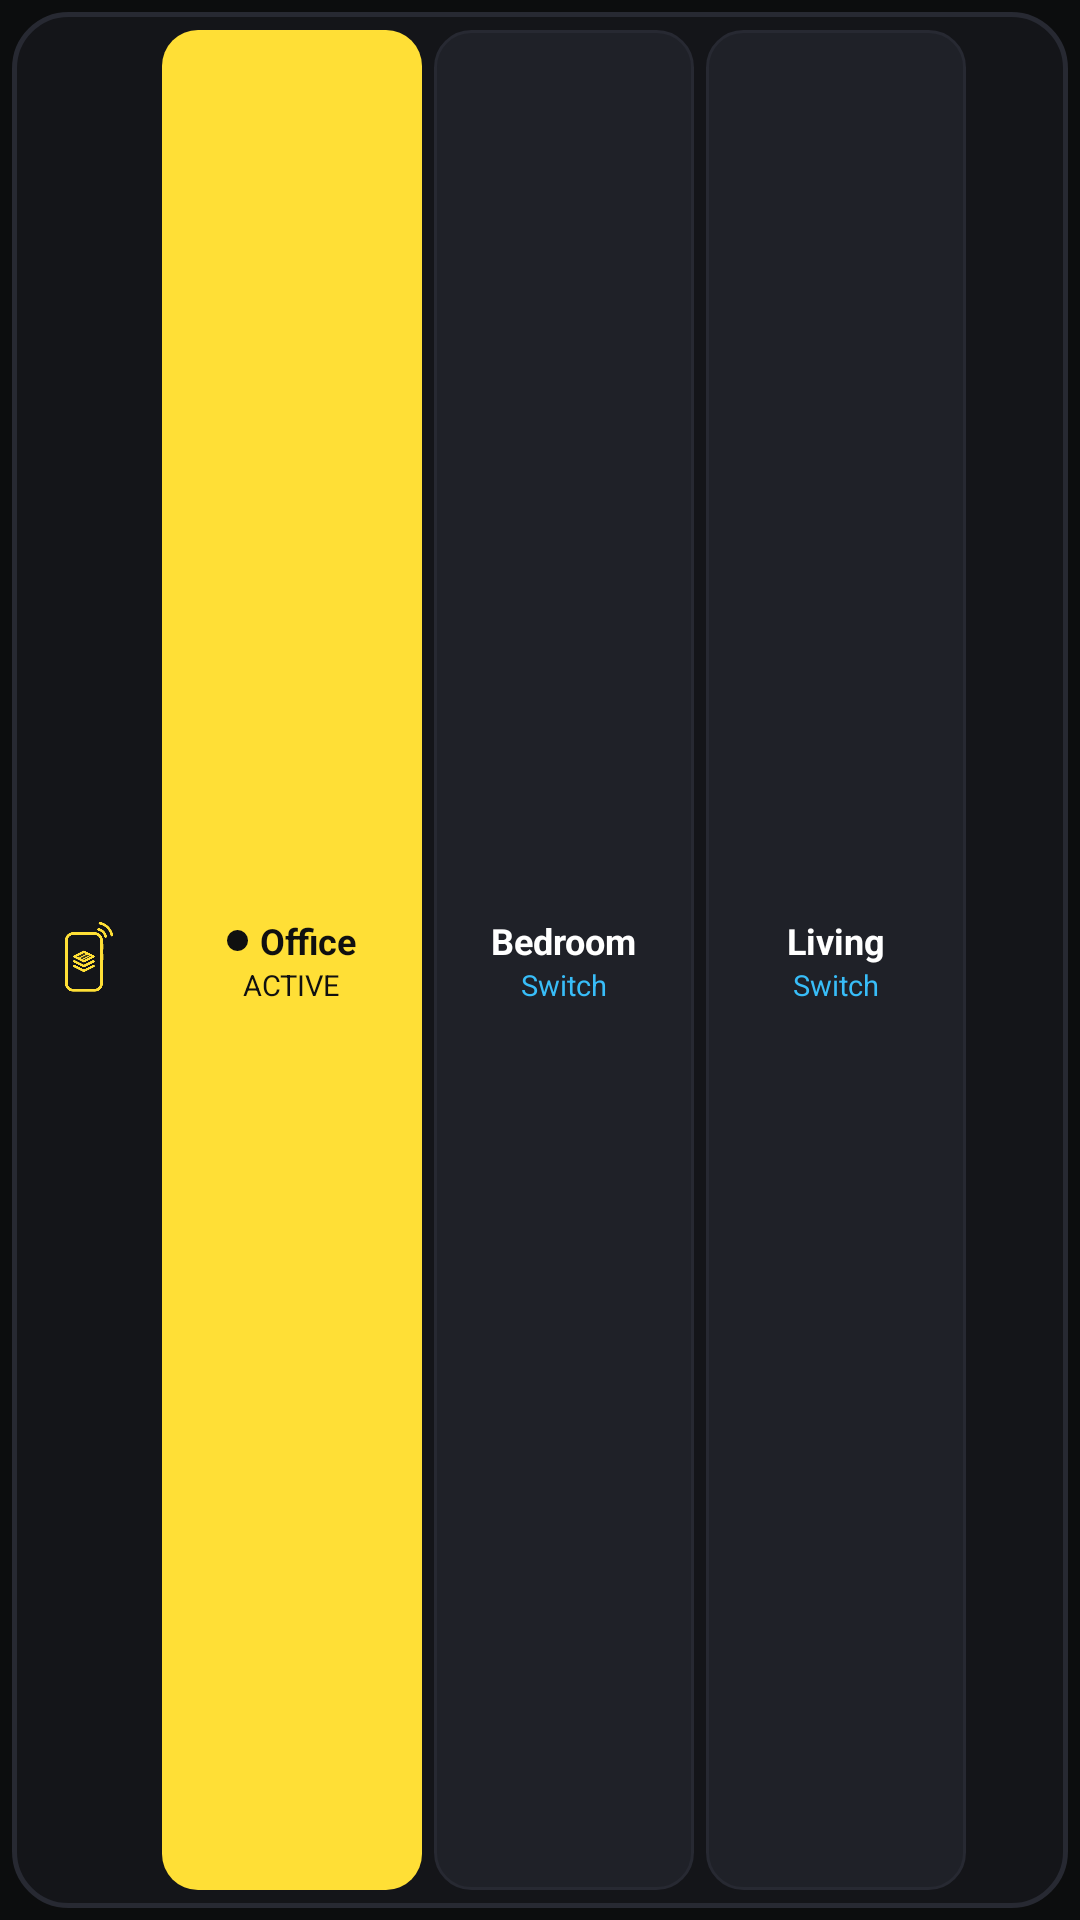

Layout XML and referenced resources for this Android screen:
<!-- AndroidManifest.xml: application theme Theme.ContextPulsePhase0 -->
<!-- res/layout/widget_preview_quick_switch_3.xml -->
<?xml version="1.0" encoding="utf-8"?>
<FrameLayout xmlns:android="http://schemas.android.com/apk/res/android"
    android:layout_width="match_parent"
    android:layout_height="match_parent"
    android:padding="4dp">

    <LinearLayout
        android:layout_width="match_parent"
        android:layout_height="match_parent"
        android:background="@drawable/widget_preview_bg_surface"
        android:orientation="horizontal"
        android:gravity="center_vertical"
        android:paddingStart="8dp"
        android:paddingEnd="8dp"
        android:paddingTop="6dp"
        android:paddingBottom="6dp">

        <ImageView
            android:layout_width="34dp"
            android:layout_height="34dp"
            android:layout_marginEnd="8dp"
            android:src="@drawable/ic_contextpulse_logo"
            android:contentDescription="ContextPulse Logo" />

        <LinearLayout
            android:layout_width="0dp"
            android:layout_height="match_parent"
            android:layout_weight="1"
            android:orientation="horizontal"
            android:gravity="center_vertical">

            
            <LinearLayout
                android:layout_width="0dp"
                android:layout_height="match_parent"
                android:layout_weight="1"
                android:layout_marginEnd="4dp"
                android:background="@drawable/widget_preview_slot_active"
                android:orientation="vertical"
                android:gravity="center"
                android:padding="4dp">
                <LinearLayout android:layout_width="wrap_content" android:layout_height="wrap_content" android:orientation="horizontal" android:gravity="center_vertical">
                    <ImageView android:layout_width="7dp" android:layout_height="7dp" android:layout_marginEnd="4dp" android:src="@drawable/widget_preview_dot_dark" />
                    <TextView android:layout_width="wrap_content" android:layout_height="wrap_content" android:text="Office" android:textColor="#FF101010" android:textSize="12sp" android:textStyle="bold" android:maxLines="1" />
                </LinearLayout>
                <TextView android:layout_width="wrap_content" android:layout_height="wrap_content" android:text="ACTIVE" android:textColor="#FF101010" android:textSize="9.5sp" android:maxLines="1" />
            </LinearLayout>

            
            <LinearLayout
                android:layout_width="0dp"
                android:layout_height="match_parent"
                android:layout_weight="1"
                android:layout_marginEnd="4dp"
                android:background="@drawable/widget_preview_slot_inactive"
                android:orientation="vertical"
                android:gravity="center"
                android:padding="4dp">
                <TextView android:layout_width="wrap_content" android:layout_height="wrap_content" android:text="Bedroom" android:textColor="#FFFFFFFF" android:textSize="12sp" android:textStyle="bold" android:maxLines="1" />
                <TextView android:layout_width="wrap_content" android:layout_height="wrap_content" android:text="Switch" android:textColor="#FF38BDF8" android:textSize="9.5sp" android:maxLines="1" />
            </LinearLayout>

            
            <LinearLayout
                android:layout_width="0dp"
                android:layout_height="match_parent"
                android:layout_weight="1"
                android:background="@drawable/widget_preview_slot_inactive"
                android:orientation="vertical"
                android:gravity="center"
                android:padding="4dp">
                <TextView android:layout_width="wrap_content" android:layout_height="wrap_content" android:text="Living" android:textColor="#FFFFFFFF" android:textSize="12sp" android:textStyle="bold" android:maxLines="1" />
                <TextView android:layout_width="wrap_content" android:layout_height="wrap_content" android:text="Switch" android:textColor="#FF38BDF8" android:textSize="9.5sp" android:maxLines="1" />
            </LinearLayout>
        </LinearLayout>

        <ImageView
            android:layout_width="20dp"
            android:layout_height="20dp"
            android:layout_marginStart="6dp"
            android:src="@drawable/ic_widget_settings"
            android:tint="#FF38BDF8"
            android:contentDescription="Configure" />
    </LinearLayout>
</FrameLayout>
<!-- resources referenced by this layout -->
<resources>
  <!-- drawable ic_contextpulse_logo: png bitmap (drawable, 8205 bytes) -->
  <!-- drawable widget_preview_bg_surface (drawable) -->
  <?xml version="1.0" encoding="utf-8"?>
  <shape xmlns:android="http://schemas.android.com/apk/res/android" android:shape="rectangle">
      <solid android:color="#FF141519" />
      <stroke android:width="1.5dp" android:color="#FF272932" />
      <corners android:radius="18dp" />
  </shape>
  <!-- drawable widget_preview_dot_dark (drawable) -->
  <?xml version="1.0" encoding="utf-8"?>
  <shape xmlns:android="http://schemas.android.com/apk/res/android" android:shape="oval">
      <solid android:color="#FF101010" />
  </shape>
  <!-- drawable widget_preview_slot_active (drawable) -->
  <?xml version="1.0" encoding="utf-8"?>
  <shape xmlns:android="http://schemas.android.com/apk/res/android" android:shape="rectangle">
      <solid android:color="#FFFFDF36" />
      <corners android:radius="12dp" />
  </shape>
  <!-- drawable widget_preview_slot_inactive (drawable) -->
  <?xml version="1.0" encoding="utf-8"?>
  <shape xmlns:android="http://schemas.android.com/apk/res/android" android:shape="rectangle">
      <solid android:color="#FF1F2128" />
      <stroke android:width="1dp" android:color="#FF272932" />
      <corners android:radius="12dp" />
  </shape>
  <style name="Theme.ContextPulsePhase0" parent="android:Theme.Material.NoActionBar">
          <item name="android:windowBackground">#0C0D0E</item>
          <item name="android:colorBackground">#0C0D0E</item>
          <item name="android:statusBarColor">#0C0D0E</item>
          <item name="android:navigationBarColor">#0C0D0E</item>
          <item name="android:windowSplashScreenBackground" tools:targetApi="31">#0C0D0E</item>
      </style>
</resources>
